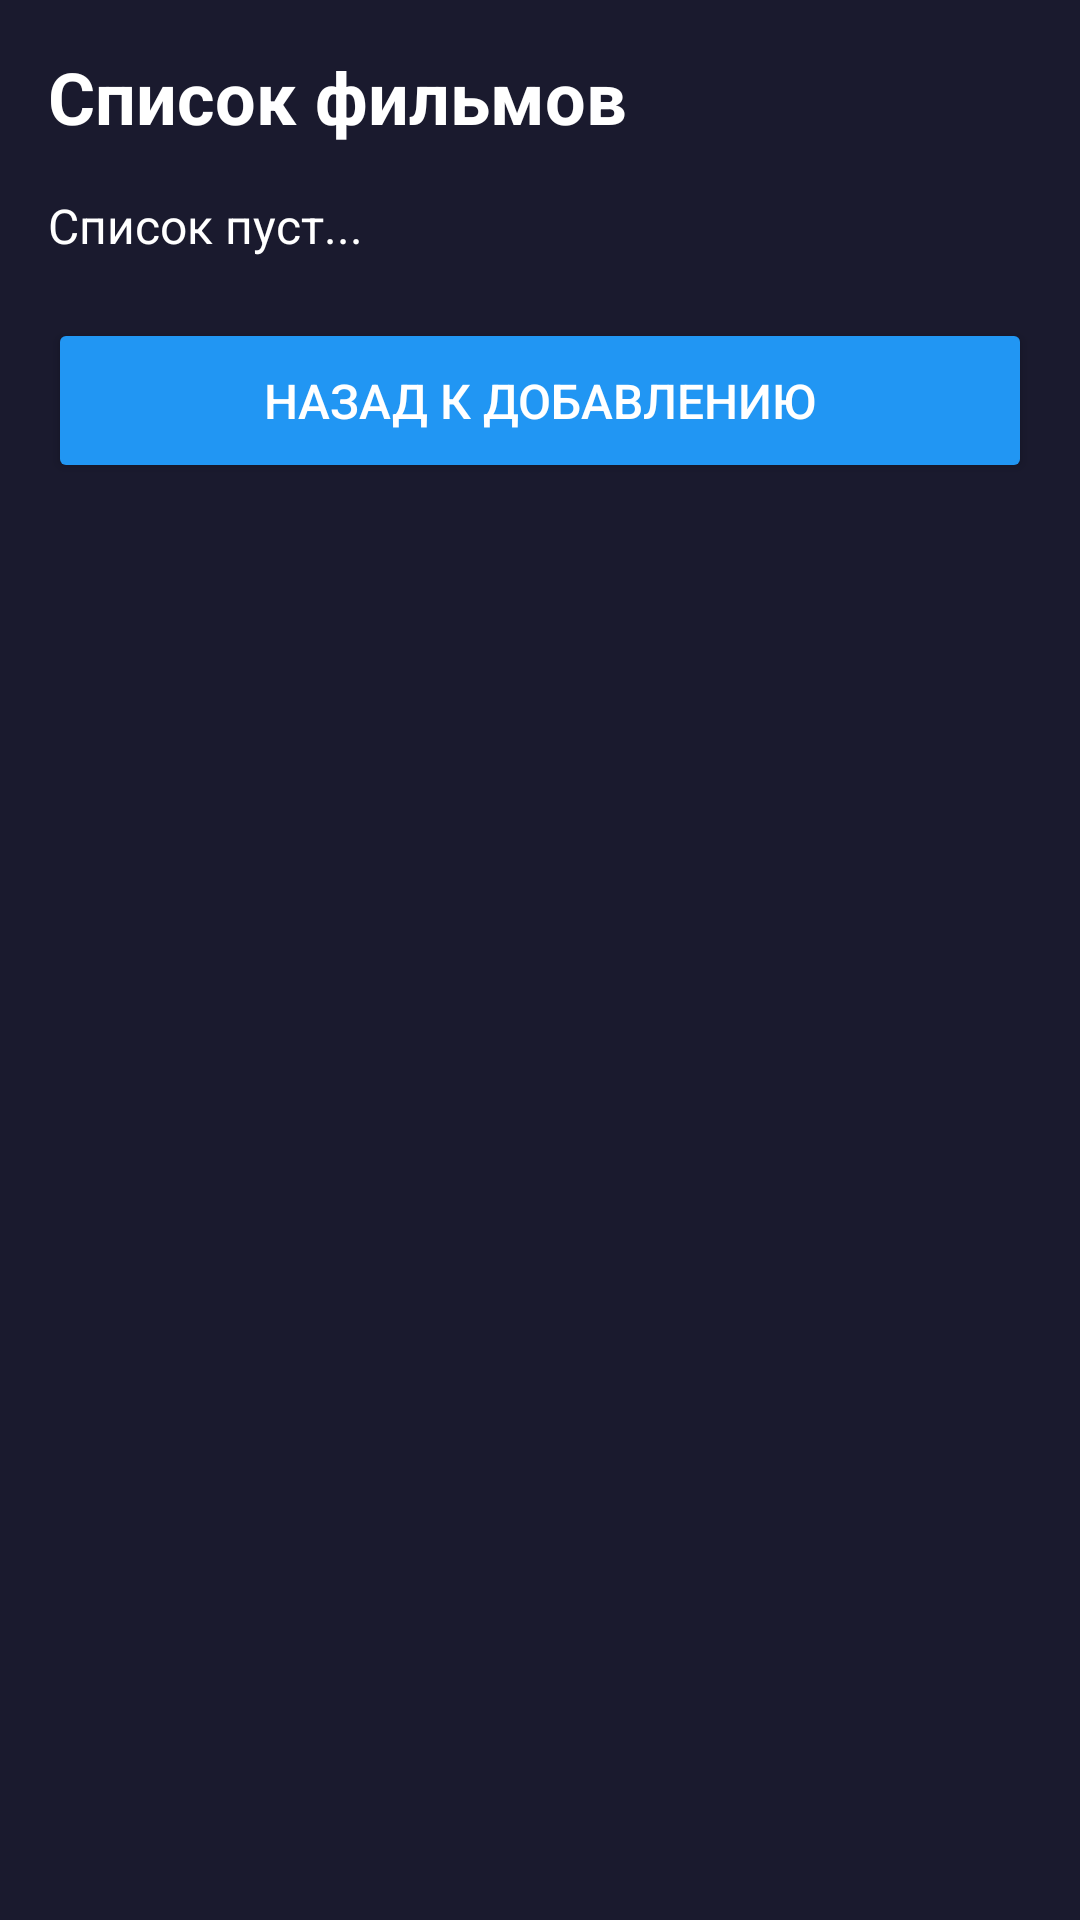

Reconstruct the res/layout file that produces this screen, plus the resources it refers to.
<!-- AndroidManifest.xml: application theme Theme.Pr4_Shitov -->
<!-- res/layout/fragment_film_list.xml -->
<?xml version="1.0" encoding="utf-8"?>
<ScrollView xmlns:android="http://schemas.android.com/apk/res/android"
    android:layout_width="match_parent"
    android:layout_height="match_parent"
    android:background="#1A1A2E">

    <LinearLayout
        android:layout_width="match_parent"
        android:layout_height="wrap_content"
        android:orientation="vertical"
        android:padding="16dp">

        <TextView
            android:layout_width="wrap_content"
            android:layout_height="wrap_content"
            android:text="Список фильмов"
            android:textSize="24sp"
            android:textStyle="bold"
            android:textColor="#FFFFFF"
            android:layout_marginBottom="16dp"/>

        
        <TextView
            android:id="@+id/tvFilmList"
            android:layout_width="match_parent"
            android:layout_height="wrap_content"
            android:textColor="#FFFFFF"
            android:textSize="16sp"
            android:lineSpacingExtra="6dp"
            android:text="Список пуст..."/>

        <Button
            android:id="@+id/btnBack"
            android:layout_width="match_parent"
            android:layout_height="55dp"
            android:text="Назад к добавлению"
            android:textColor="#FFFFFF"
            android:backgroundTint="#2196F3"
            android:textSize="16sp"
            android:layout_marginTop="20dp"/>

    </LinearLayout>
</ScrollView>
<!-- resources referenced by this layout -->
<resources>
  <style name="Theme.Pr4_Shitov" parent="Base.Theme.Pr4_Shitov" />
  <style name="Base.Theme.Pr4_Shitov" parent="Theme.Material3.DayNight.NoActionBar">
          
          
      </style>
</resources>
